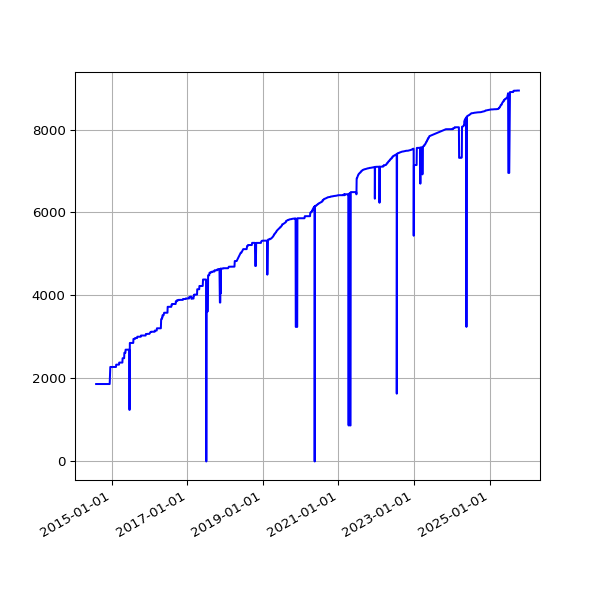

Source data for this figure (header and first rows):
date, value
2014-08-02 02:34:49 +0100, 1866
2014-08-03 03:05:19 +0100, 1866
2014-08-04 02:45:32 +0100, 1866
2014-08-05 02:45:33 +0100, 1866
2014-08-06 02:43:20 +0100, 1866
2014-08-07 02:41:52 +0100, 1866
2014-08-08 02:43:24 +0100, 1866
2014-08-09 02:35:17 +0100, 1866
2014-08-10 02:37:17 +0100, 1866
2014-08-11 02:49:09 +0100, 1866
2014-08-12 02:36:56 +0100, 1866
2014-08-13 02:41:52 +0100, 1866
2014-08-14 02:39:20 +0100, 1866
2014-08-15 02:40:32 +0100, 1866
2014-08-16 02:39:22 +0100, 1866
2014-08-17 02:37:23 +0100, 1866
2014-08-18 02:40:14 +0100, 1866
2014-08-19 02:41:31 +0100, 1866
2014-08-20 02:41:02 +0100, 1866
2014-08-21 02:46:25 +0100, 1866
2014-08-22 02:42:42 +0100, 1866
2014-08-23 02:49:08 +0100, 1866
2014-08-24 02:41:34 +0100, 1866
2014-08-25 02:44:26 +0100, 1866
2014-08-26 02:45:33 +0100, 1866
2014-08-27 02:47:23 +0100, 1866
2014-08-28 02:45:45 +0100, 1866
2014-08-29 02:52:17 +0100, 1866
2014-08-30 02:41:53 +0100, 1866
2014-08-31 02:41:54 +0100, 1866
2014-09-01 02:41:45 +0100, 1866
2014-09-02 02:56:38 +0100, 1866
2014-09-03 02:53:41 +0100, 1866
2014-09-04 03:09:09 +0100, 1866
2014-09-05 02:53:14 +0100, 1866
2014-09-06 02:45:18 +0100, 1866
2014-09-07 02:42:16 +0100, 1866
2014-09-08 03:37:13 +0100, 1866
2014-09-09 02:50:39 +0100, 1866
2014-09-10 02:53:39 +0100, 1866
2014-09-11 03:39:38 +0100, 1866
2014-09-12 02:44:06 +0100, 1866
2014-09-13 02:45:19 +0100, 1866
2014-09-14 02:46:09 +0100, 1866
2014-09-15 02:51:21 +0100, 1866
2014-09-16 02:51:21 +0100, 1866
2014-09-17 02:50:45 +0100, 1866
2014-09-18 02:52:25 +0100, 1866
2014-09-19 02:50:21 +0100, 1866
2014-09-20 02:42:56 +0100, 1866
2014-09-21 02:40:59 +0100, 1866
2014-09-22 02:50:35 +0100, 1866
2014-09-23 02:41:41 +0100, 1866
2014-09-24 02:44:22 +0100, 1866
2014-09-25 02:55:33 +0100, 1866
2014-09-26 02:52:05 +0100, 1866
2014-09-27 02:42:14 +0100, 1866
2014-09-28 02:39:29 +0100, 1866
2014-09-29 02:49:32 +0100, 1866
2014-09-30 02:55:10 +0100, 1866
... 2,984 more rows
